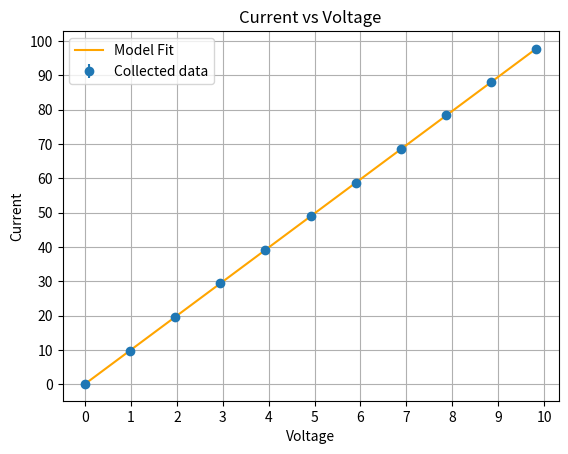

Source code (Python):
# Setting up the program
import numpy as np
from scipy.optimize import curve_fit
import matplotlib.pyplot as plt
from matplotlib import ticker

# Data collected for the 100 Ohm resistor
input_voltage = np.array([0.000, 1.000, 2.000, 3.000, 4.000, 5.000, 6.000, 7.000, 8.000, 9.000, 10.000]) #volts
voltage = np.array([0.0000, 0.9819, 1.9643, 2.9468, 3.929, 4.912, 5.893, 6.876, 7.859, 8.841, 9.824]) #volts
current = np.array([0.106, 9.800, 19.590, 29.408, 39.16, 49.01, 58.73, 68.58, 78.35, 88.12, 97.74]) #milliamp
voltage_lsds = np.array([0.0001, 0.0001, 0.0001, 0.0001, 0.001, 0.001, 0.001, 0.001, 0.001, 0.001, 0.001])
current_lsds = np.array([0.001, 0.001, 0.001, 0.001, 0.01,  0.01,  0.01,  0.01,  0.01,  0.01,  0.01])


# Defining the linear model function
def linear_model(x, a, b):
    """
    Linear model function: f(x) = ax + b, calculates the y-values based on
    the linear model.
    """
    return a * x + b


def uncertainty_voltage(reading, least_sig):
    return reading * (0.05 / 100) + 5 * least_sig


def uncertainty_current(reading, least_sig):
    return reading * (0.2 / 100) + 5 * least_sig


# Defining the chi squared function
def calculate_chi_squared(observed, expected, uncertainties):
    """
    Calculate the chi-squared statistic.
    """
    return np.sum(((expected - observed) / uncertainties) ** 2)


# Defining the reduced chi squared function
def calculate_reduced_chi_squared(chi_squared, num_data_points, num_parameters):
    """
    Calculate the reduced chi-squared statistic.
    """
    degrees_of_freedom = num_data_points - num_parameters
    return chi_squared / degrees_of_freedom


current_uncertainty = uncertainty_current(current, current_lsds)
voltage_uncertainty = uncertainty_voltage(voltage, voltage_lsds)

p_opt, p_cov = curve_fit(linear_model, voltage, current, sigma=current_uncertainty, absolute_sigma=True)

a, b = p_opt
param_uncertainties = np.sqrt(np.diag(p_cov))
print(f"The value of a is {a:.2f} ± {param_uncertainties[0]:.2f}")
print(f"The value of b is {b:.2f} ± {param_uncertainties[1]:.2f}")
fitted_current = linear_model(voltage, a, b)

# Plotting the original data and the fitted model
fig, ax = plt.subplots()
ax.errorbar(voltage, current, yerr=current_uncertainty, fmt='o',
            label='Collected data')
ax.plot(voltage, fitted_current, label='Model Fit',
        color='orange')
ax.set_xlabel('Voltage')
ax.set_ylabel('Current')
ax.set_title('Current vs Voltage')
ax.grid()
ax.xaxis.set_major_locator(ticker.MultipleLocator(1))
ax.yaxis.set_major_locator(ticker.MultipleLocator(10))
ax.legend()
plt.show()


# Characterize the fit
residuals = current - fitted_current
chi_squared = calculate_chi_squared(current, fitted_current,
                                    current_uncertainty)
reduced_chi_squared = calculate_reduced_chi_squared(
    chi_squared, len(current), len(p_cov))
print(f"Chi_squared: {chi_squared:.2f}")
print(f"Reduced chi_squared: {reduced_chi_squared:.2f}")
